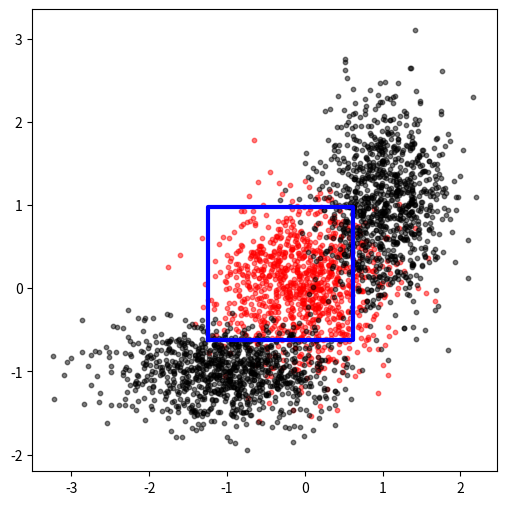

The matplotlib source for this figure:
import numpy as np
import matplotlib.pyplot as plt

np.random.seed(123456)
sig = np.random.randn(1000,2)*0.5
bkg = np.vstack([np.random.randn(1000,2)*[0.4,0.6]+[+1.,+1.],
                 np.random.randn(1000,2)*[0.7,0.3]+[-1.,-1.]])

def fcn(x):
    nsig = ((sig[:,0]>x[0]) & (sig[:,0]<x[1]) & (sig[:,1]>x[2]) & (sig[:,1]<x[3])).sum()
    nbkg = ((bkg[:,0]>x[0]) & (bkg[:,0]<x[1]) & (bkg[:,1]>x[2]) & (bkg[:,1]<x[3])).sum()
    if nsig+nbkg<1: return 0.
    return nsig/(nsig+nbkg)**0.5
    
def crossover(x,y):
    return [np.random.choice([v,w]) for v,w in zip(x,y)]
def mutation(x):
    return [v+np.random.randn()*0.2 if np.random.rand()<0.2 else v for v in x]

population = 100 # size of population
chromo = [np.random.rand(4)*4.-2. for i in range(population)] # initial chromosome
fitness = [fcn(x) for x in chromo]
for gen in range(100):
    for idx in range(population):
        pick = np.random.randint(0,population,2)
        x = crossover(chromo[pick[0]],chromo[pick[1]])
        x = mutation(x)
        chromo.append(x)
        fitness.append(fcn(x))
        
    rank = (-np.array(fitness)).argsort()[:population] # drop low rank chromosome
    chromo = [chromo[i] for i in rank]
    fitness = [fitness[i] for i in rank]
    print('gen:',gen+1,'best chromo =',chromo[0],'fitness =',fitness[0])
    
    if np.array(fitness).std()/np.array(fitness).mean()<1E-3: break
    
box = chromo[0]
plt.figure(figsize=(6, 6), dpi=80)
plt.scatter(sig[:,0],sig[:,1],c='red',alpha=0.5,s=10,marker='o')
plt.scatter(bkg[:,0],bkg[:,1],c='black',alpha=0.5,s=10,marker='o')
plt.plot([box[0],box[0],box[1],box[1],box[0]],[box[2],box[3],box[3],box[2],box[2]],lw=3,c='blue')
plt.show()
    
